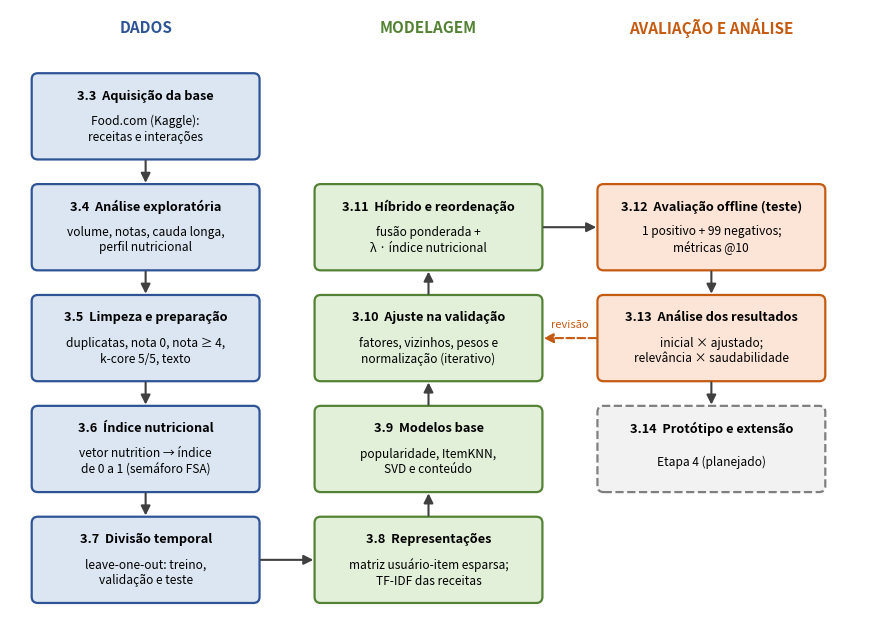

The matplotlib source for this figure: (Note: this script raises an exception after producing the figure.)
"""Fluxograma da metodologia (Figura 1 do documento)."""
import matplotlib
matplotlib.use("Agg")
import matplotlib.pyplot as plt
from matplotlib.patches import FancyBboxPatch, FancyArrowPatch

W, H, GAP = 2.9, 1.08, 0.36
COLS = {"A": 0.3, "B": 3.95, "C": 7.6}
TOP = 8.55
COLOR = {"A": "#DCE6F2", "B": "#E2F0D9", "C": "#FCE4D6"}
EDGE = {"A": "#2E5496", "B": "#548235", "C": "#C55A11"}
HEAD = {"A": "DADOS", "B": "MODELAGEM", "C": "AVALIAÇÃO E ANÁLISE"}

nodes = {
 "A": [("3.3  Aquisição da base", "Food.com (Kaggle):\nreceitas e interações"),
       ("3.4  Análise exploratória", "volume, notas, cauda longa,\nperfil nutricional"),
       ("3.5  Limpeza e preparação", "duplicatas, nota 0, nota ≥ 4,\nk-core 5/5, texto"),
       ("3.6  Índice nutricional", "vetor nutrition → índice\nde 0 a 1 (semáforo FSA)"),
       ("3.7  Divisão temporal", "leave-one-out: treino,\nvalidação e teste")],
 "B": [("3.8  Representações", "matriz usuário-item esparsa;\nTF-IDF das receitas"),
       ("3.9  Modelos base", "popularidade, ItemKNN,\nSVD e conteúdo"),
       ("3.10  Ajuste na validação", "fatores, vizinhos, pesos e\nnormalização (iterativo)"),
       ("3.11  Híbrido e reordenação", "fusão ponderada +\nλ · índice nutricional")],
 "C": [("3.12  Avaliação offline (teste)", "1 positivo + 99 negativos;\nmétricas @10"),
       ("3.13  Análise dos resultados", "inicial × ajustado;\nrelevância × saudabilidade"),
       ("3.14  Protótipo e extensão", "Etapa 4 (planejado)")],
}

fig, ax = plt.subplots(figsize=(11, 8.1))
ax.set_xlim(0, 11.0); ax.set_ylim(1.3, 9.4); ax.axis("off")
pos = {}
for c, items in nodes.items():
    x = COLS[c]
    ax.text(x + W / 2, TOP + 0.62, HEAD[c], ha="center", va="center", fontsize=11,
            fontweight="bold", color=EDGE[c])
    for i, (t, d) in enumerate(items):
        row = {"A": i, "B": 4 - i, "C": 1 + i}[c]
        y = TOP - row * (H + GAP) - H
        planned = t.startswith("3.14")
        ax.add_patch(FancyBboxPatch((x, y), W, H, boxstyle="round,pad=0.02,rounding_size=0.08",
                     fc="#F2F2F2" if planned else COLOR[c], ec="#7F7F7F" if planned else EDGE[c],
                     lw=1.6, ls="--" if planned else "-"))
        ax.text(x + W / 2, y + H - 0.27, t, ha="center", va="center", fontsize=9.2, fontweight="bold")
        ax.text(x + W / 2, y + 0.38, d, ha="center", va="center", fontsize=8.6, linespacing=1.25)
        pos[(c, i)] = (x, y)

def arrow(p, q, **kw):
    ax.add_patch(FancyArrowPatch(p, q, arrowstyle="-|>", mutation_scale=14, lw=1.5, color="#404040", **kw))

for c, items in nodes.items():
    for i in range(len(items) - 1):
        x, y = pos[(c, i)]; _, y2 = pos[(c, i + 1)]
        if c == "B":   # fluxo de baixo para cima
            arrow((x + W / 2, y + H), (x + W / 2, y2))
        else:
            arrow((x + W / 2, y), (x + W / 2, y2 + H))
for a, ia, b, ib in (("A", 4, "B", 0), ("B", 3, "C", 0)):
    xa, ya = pos[(a, ia)]; xb, yb = pos[(b, ib)]
    arrow((xa + W, ya + H / 2), (xb, yb + H / 2))

# retroalimentação: a análise dos resultados (3.13) leva à revisão do pipeline (3.10)
xc, yc = pos[("C", 1)]; xb, yb = pos[("B", 2)]
ax.add_patch(FancyArrowPatch((xc, yc + H / 2), (xb + W, yb + H / 2), arrowstyle="-|>",
             mutation_scale=14, lw=1.5, color="#C55A11", linestyle="--"))
ax.text((xc + xb + W) / 2, yc + H / 2 + 0.12, "revisão", ha="center", va="bottom",
        fontsize=8, color="#C55A11")

plt.savefig("docs/fluxograma_metodologia.png", dpi=200, bbox_inches="tight", facecolor="white")
print("ok")
